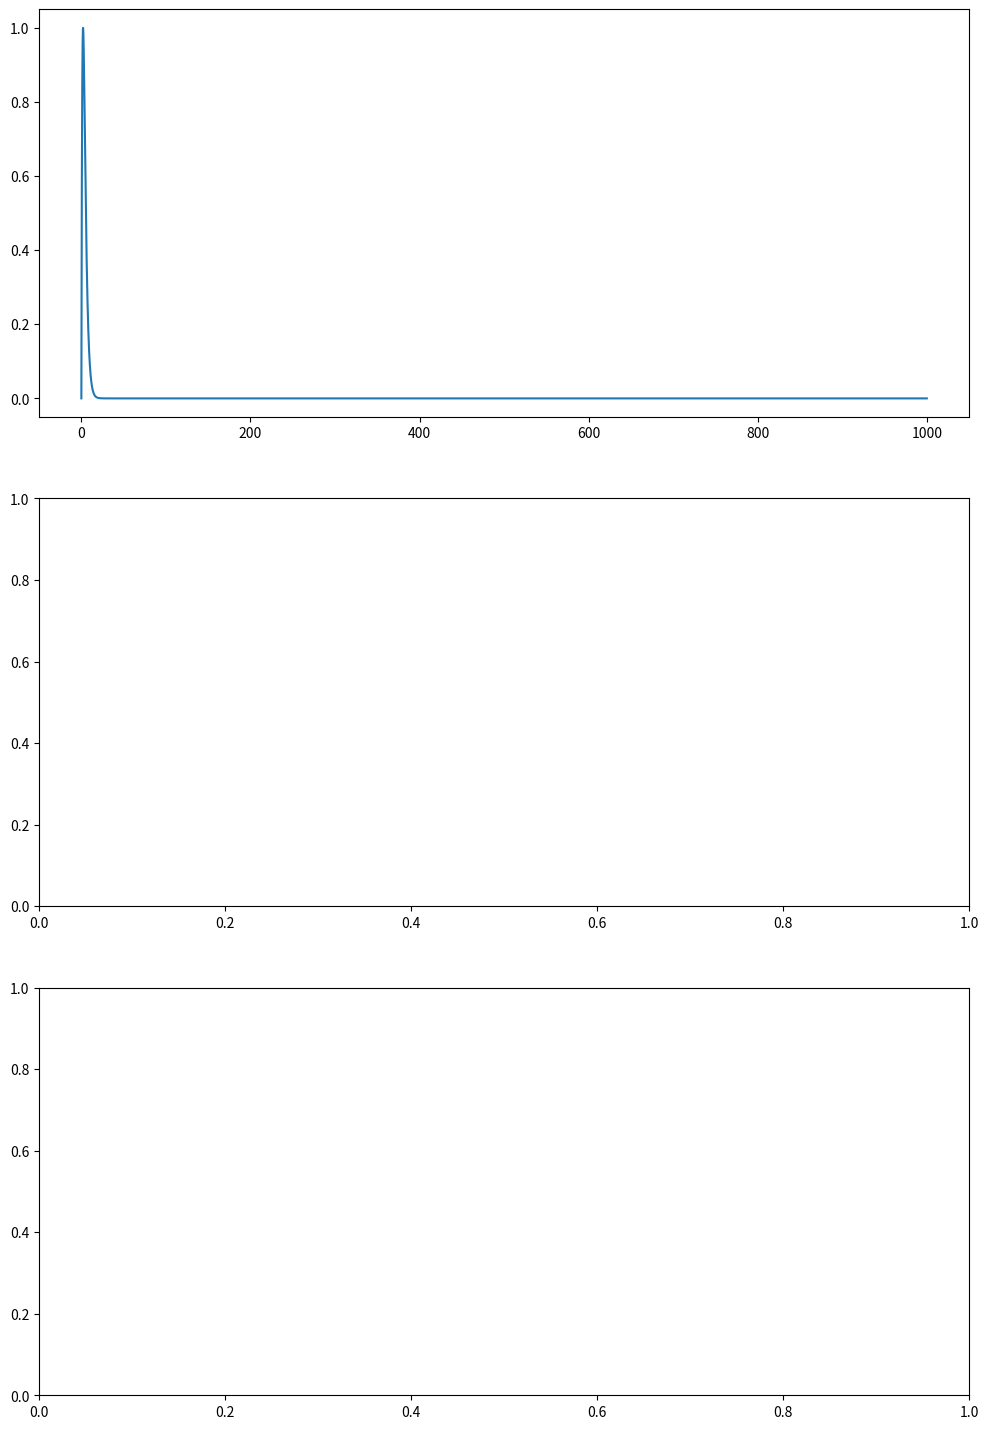

Python code for this plot:
# -*- coding: utf-8 -*-
"""
Created on Sun Feb 12 09:30:11 2017

@author: 6969p
"""
import numpy as np
import matplotlib.pyplot as plt

x = np.arange(0,1000,0.01)

y = (np.exp(1-(x/2))*x)/2

fig, ax = plt.subplots(nrows = 3, figsize = (12, 18))
ax[0].plot(x, y)


ndarr1 = np.array([[1., 2., 3.], [4., 5., 6.], [7., 8., 9.]])
ndarr2 = np.array([[11., 22., 33.], [44., 55., 66.], [77., 88., 99.]])
ndarr3 = np.array([[111., 222., 333.], [444., 555., 666.], [777., 888., 999.]])


print(ndarr1)
# 出力結果
# [[ 1.  2.  3.]
#  [ 4.  5.  6.]
#  [ 7.  8.  9.]]

p = ndarr1[:, 1]
q = ndarr2[:, 1]
r = ndarr3[:, 1]
print(ndarr1[:, 1])
# 出力結果
# [[ 4.  5.  6.]
#  [ 7.  8.  9.]]
p = ndarr1[:, 1]
p[:] = q * r
print(p)
print(q)
print(r)
print(ndarr1)
# 出力結果
# [[ 4.  5.]
#  [ 7.  8.]]